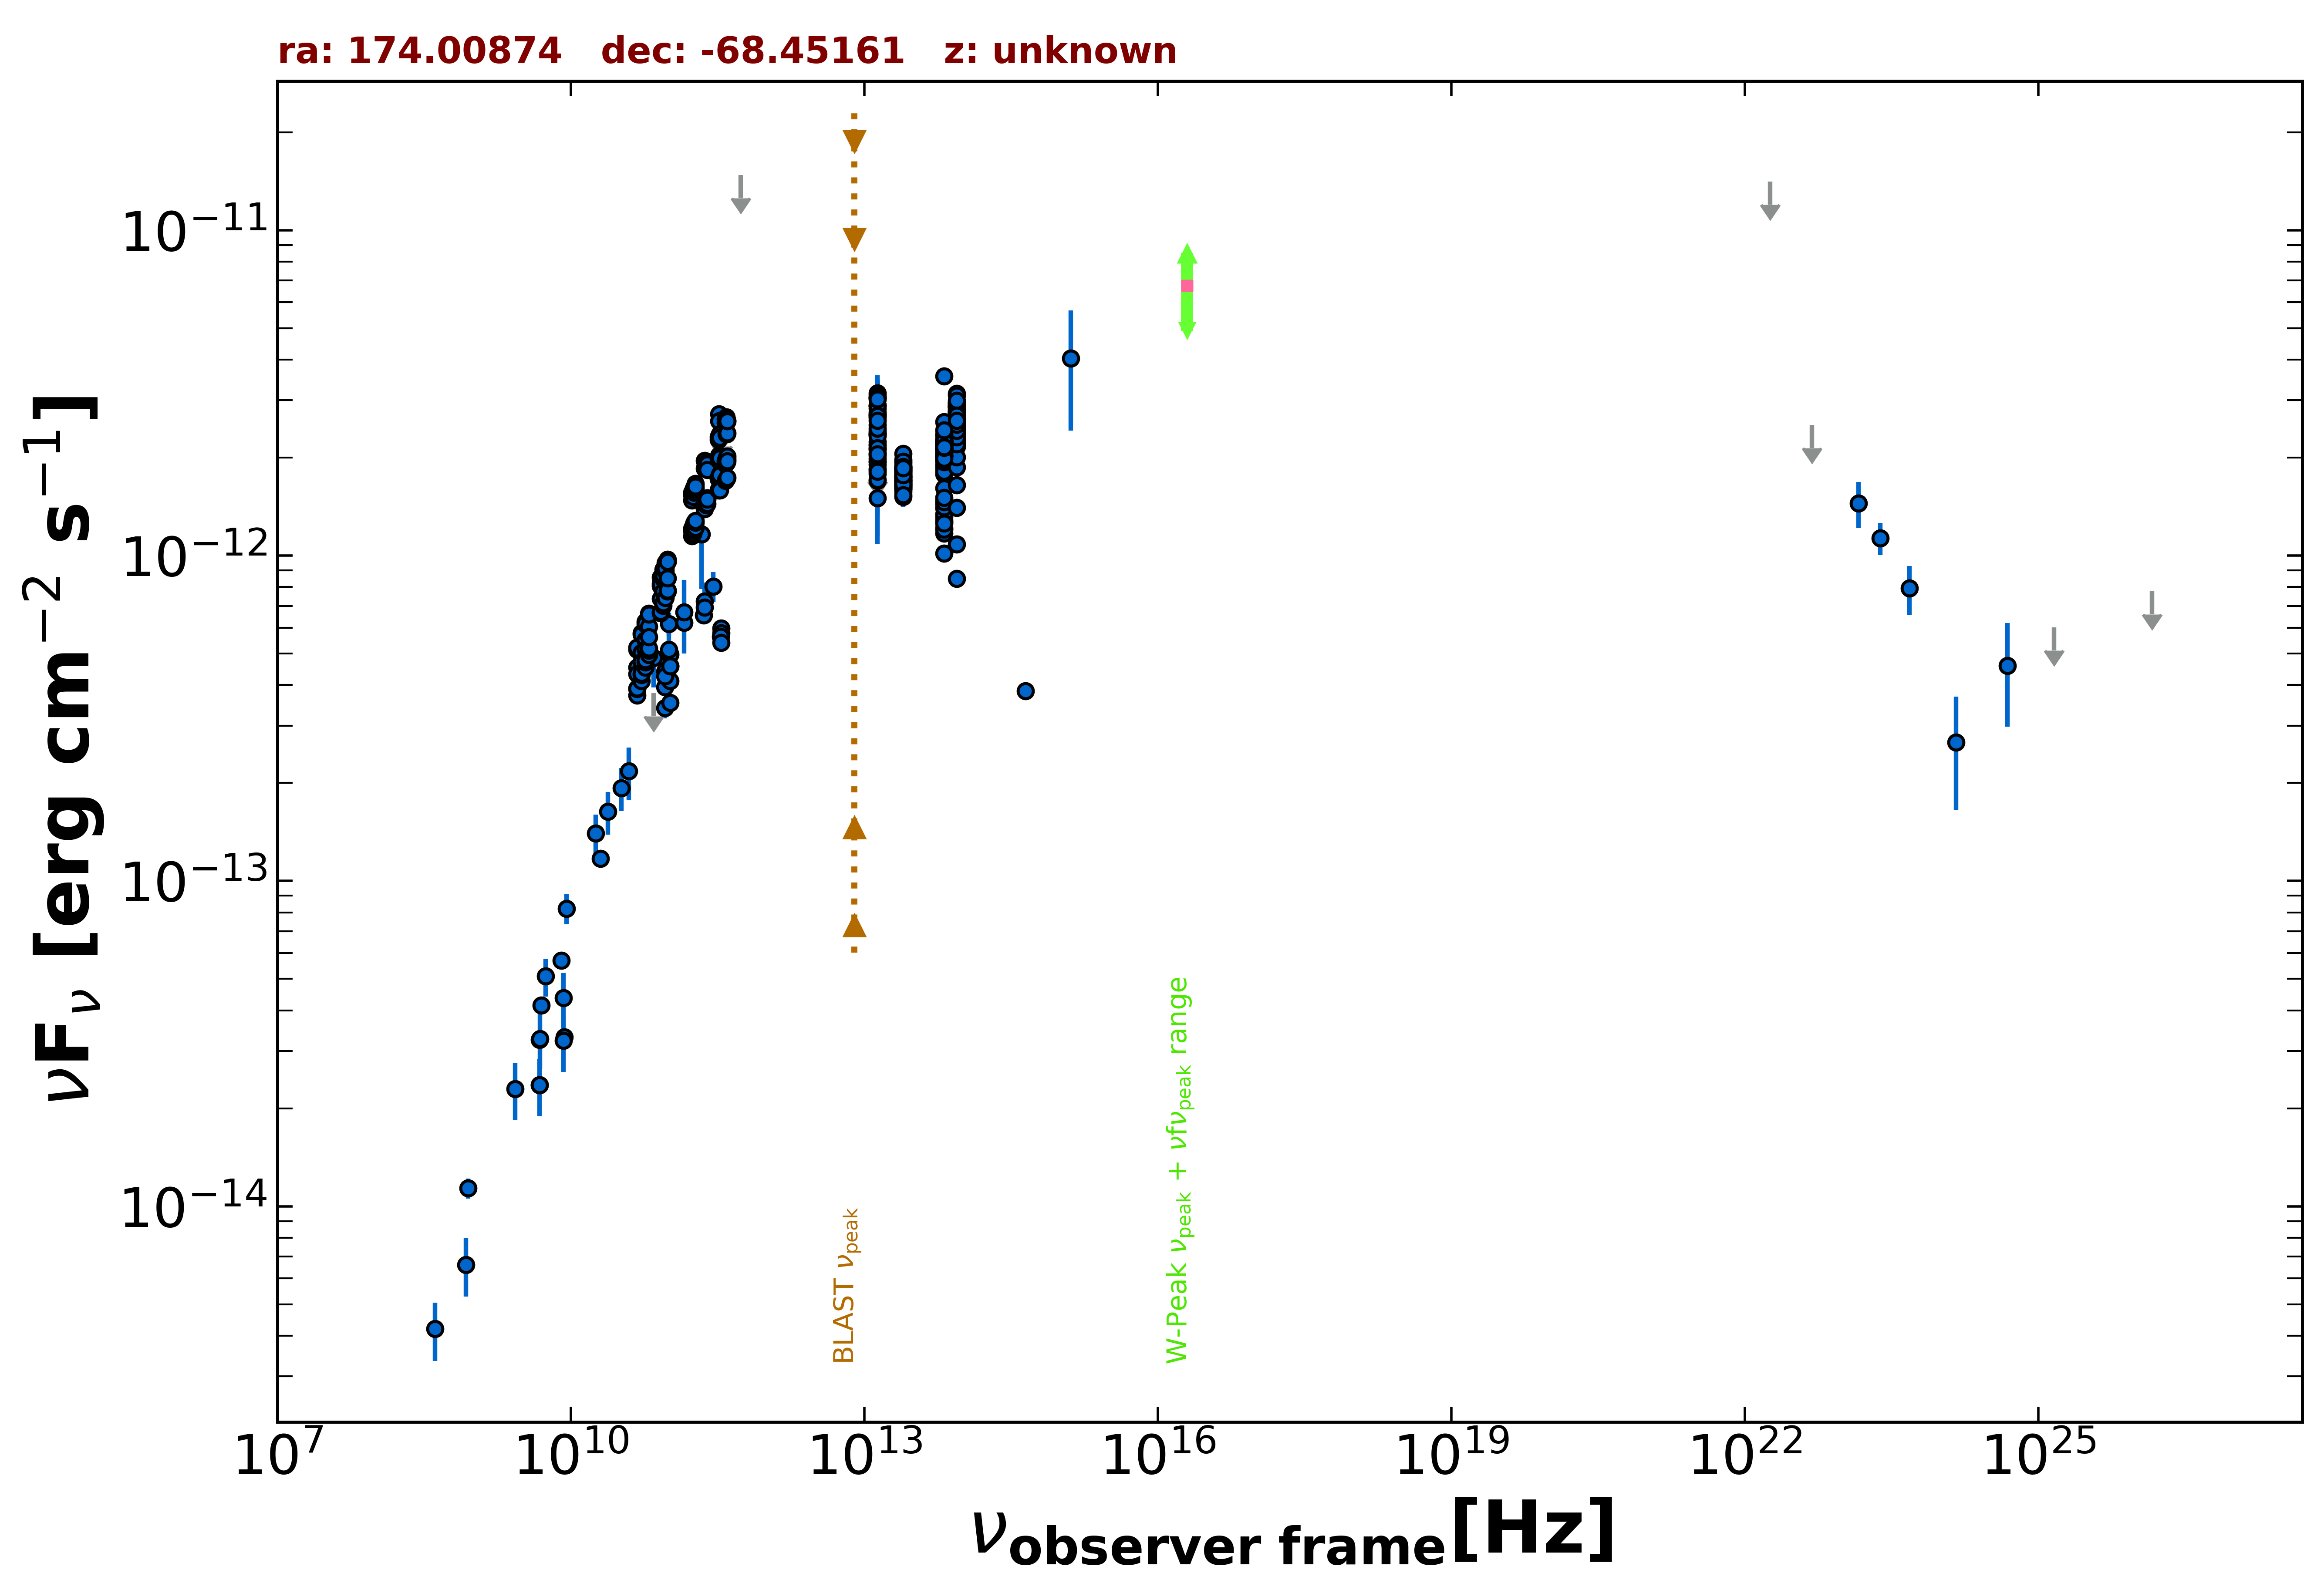

Values plotted in this chart, from the file beside it:
freq., flux, err_flux, MJD_start, MJD_end, flag, catalog, reference
8.870e+08, 1.137e-14, 8.000e-16, 55000, 55000, , RACS, Hale et al. 2021  PASA  38  e058
5.000e+09, 4.150e-14, 2.050e-15, 55000, 55000, , AT20G, Murphy et al. 2010  MNRAS  402  2403
8.000e+09, 5.696e-14, 2.880e-15, 55000, 55000, , AT20G, Murphy et al. 2010  MNRAS  402  2403
2.000e+10, 1.170e-13, 5.400e-15, 55000, 55000, , AT20G, Murphy et al. 2010  MNRAS  402  2403
4.800e+09, 2.362e-14, 4.800e-16, 55000, 55000, , ATPMN, McConnell et al. 2012  MNRAS  422  1527
8.600e+09, 3.311e-14, 1.720e-15, 55000, 55000, , ATPMN, McConnell et al. 2012  MNRAS  422  1527
4.800e+09, 3.254e-14, 1.725e-15, 55000, 55000, , PMN, Griffith et al. 1993-1996  VizieR  VIII/…
9.506e+10, 4.449e-13, 4.750e-14, 57178, 57178, , ALMA, Bonato et al. 2019  MNRAS  485  1188
2.850e+11, 8.037e-13, 8.550e-14, 57178, 57178, , ALMA, Bonato et al. 2019  MNRAS  485  1188
9.150e+10, 4.849e-13, 4.615e-14, 57380, 57380, , ALMA, Bonato et al. 2019  MNRAS  485  1188
1.035e+11, 4.968e-13, 4.720e-14, 57380, 57380, , ALMA, Bonato et al. 2019  MNRAS  485  1188
2.330e+11, 7.223e-13, 1.046e-13, 57380, 57380, , ALMA, Bonato et al. 2019  MNRAS  485  1188
2.272e+11, 6.563e-13, 3.270e-14, 57475, 57475, , ALMA, Bonato et al. 2019  MNRAS  485  1188
3.435e+11, 5.977e-13, 3.090e-14, 57700, 57700, , ALMA, Bonato et al. 2019  MNRAS  485  1188
9.150e+10, 4.401e-13, 2.195e-14, 57700, 57700, , ALMA, Bonato et al. 2019  MNRAS  485  1188
1.035e+11, 4.575e-13, 2.275e-14, 57700, 57700, , ALMA, Bonato et al. 2019  MNRAS  485  1188
9.150e+10, 3.944e-13, 2.015e-14, 57739, 57739, , ALMA, Bonato et al. 2019  MNRAS  485  1188
1.035e+11, 4.119e-13, 2.070e-14, 57739, 57739, , ALMA, Bonato et al. 2019  MNRAS  485  1188
3.435e+11, 5.771e-13, 2.750e-14, 57739, 57739, , ALMA, Bonato et al. 2019  MNRAS  485  1188
3.389e+11, 5.635e-13, 2.815e-14, 57869, 57869, , ALMA, Bonato et al. 2019  MNRAS  485  1188
9.150e+10, 4.255e-13, 2.105e-14, 57989, 57989, , ALMA, Bonato et al. 2019  MNRAS  485  1188
1.035e+11, 4.564e-13, 2.275e-14, 57989, 57989, , ALMA, Bonato et al. 2019  MNRAS  485  1188
2.330e+11, 6.920e-13, 3.495e-14, 57989, 57989, , ALMA, Bonato et al. 2019  MNRAS  485  1188
9.150e+10, 3.395e-13, 2.380e-14, 58212, 58212, , ALMA, Bonato et al. 2019  MNRAS  485  1188
1.035e+11, 3.529e-13, 2.070e-14, 58212, 58212, , ALMA, Bonato et al. 2019  MNRAS  485  1188
3.435e+11, 5.393e-13, 2.750e-14, 58212, 58212, , ALMA, Bonato et al. 2019  MNRAS  485  1188
1.000e+11, 6.163e-13, 4.920e-14, 55000, 55000, , PCCS2100, GHz The Planck Collaboration 2018  A&A  …
1.430e+11, 6.216e-13, 3.835e-14, 55000, 55000, , PCCS2143, GHz The Planck Collaboration 2018  A&A  …
7.000e+10, 4.848e-13, 9.125e-14, 55000, 55000, , PCCS2, 70 GHz The Planck Collaboration 2018  A&…
7.000e+10, 3.772e-13, 0.000e+00, 55000, 55000, UL, PCNT, The Planck Collaboration 2018  A&A  619 …
1.000e+11, 5.131e-13, 1.536e-13, 55000, 55000, , PCNT, The Planck Collaboration 2018  A&A  619 …
1.430e+11, 6.704e-13, 1.714e-13, 55000, 55000, , PCNT, The Planck Collaboration 2018  A&A  619 …
2.170e+11, 1.164e-12, 3.745e-13, 55000, 55000, , PCNT, The Planck Collaboration 2018  A&A  619 …
3.530e+11, 2.551e-12, 0.000e+00, 55000, 55000, UL, PCNT, The Planck Collaboration 2018  A&A  619 …
5.450e+11, 1.476e-11, 0.000e+00, 55000, 55000, UL, PCNT, The Planck Collaboration 2018  A&A  619 …
8.817e+13, 1.084e-12, 3.500e-15, 55000, 55000, , UNWISE, Schlafly et al. 2019  ApJS  240  30
6.517e+13, 1.215e-12, 4.500e-15, 55000, 55000, , UNWISE, Schlafly et al. 2019  ApJS  240  30
8.817e+13, 2.734e-12, 5.800e-14, 55000, 55000, , WISE, Wright et al. 2010  AJ  140  1868
6.517e+13, 2.179e-12, 4.000e-14, 55000, 55000, , WISE, Wright et al. 2010  AJ  140  1868
2.498e+13, 1.742e-12, 4.000e-14, 55000, 55000, , WISE, Wright et al. 2010  AJ  140  1868
1.363e+13, 2.361e-12, 1.090e-13, 55000, 55000, , WISE, Wright et al. 2010  AJ  140  1868
8.817e+13, 2.462e-12, 6.150e-14, 56870, 56870, , NEOWISE, Mainzer et al. 2014  ApJ  792  30
6.517e+13, 2.056e-12, 6.450e-14, 56870, 56870, , NEOWISE, Mainzer et al. 2014  ApJ  792  30
8.817e+13, 2.430e-12, 5.600e-14, 56869, 56869, , NEOWISE, Mainzer et al. 2014  ApJ  792  30
6.517e+13, 1.980e-12, 6.200e-14, 56869, 56869, , NEOWISE, Mainzer et al. 2014  ApJ  792  30
8.817e+13, 2.439e-12, 6.500e-14, 56870, 56870, , NEOWISE, Mainzer et al. 2014  ApJ  792  30
6.517e+13, 2.007e-12, 9.250e-14, 56870, 56870, , NEOWISE, Mainzer et al. 2014  ApJ  792  30
8.817e+13, 2.496e-12, 6.400e-14, 56869, 56869, , NEOWISE, Mainzer et al. 2014  ApJ  792  30
6.517e+13, 2.022e-12, 5.950e-14, 56869, 56869, , NEOWISE, Mainzer et al. 2014  ApJ  792  30
8.817e+13, 2.592e-12, 6.900e-14, 56870, 56870, , NEOWISE, Mainzer et al. 2014  ApJ  792  30
6.517e+13, 2.123e-12, 7.050e-14, 56870, 56870, , NEOWISE, Mainzer et al. 2014  ApJ  792  30
8.817e+13, 2.196e-12, 5.650e-14, 56871, 56871, , NEOWISE, Mainzer et al. 2014  ApJ  792  30
6.517e+13, 1.779e-12, 5.750e-14, 56871, 56871, , NEOWISE, Mainzer et al. 2014  ApJ  792  30
8.817e+13, 2.395e-12, 7.050e-14, 56870, 56870, , NEOWISE, Mainzer et al. 2014  ApJ  792  30
6.517e+13, 1.896e-12, 6.100e-14, 56870, 56870, , NEOWISE, Mainzer et al. 2014  ApJ  792  30
8.817e+13, 2.428e-12, 6.900e-14, 56870, 56870, , NEOWISE, Mainzer et al. 2014  ApJ  792  30
6.517e+13, 2.041e-12, 6.200e-14, 56870, 56870, , NEOWISE, Mainzer et al. 2014  ApJ  792  30
8.817e+13, 2.338e-12, 5.400e-14, 56871, 56871, , NEOWISE, Mainzer et al. 2014  ApJ  792  30
6.517e+13, 1.958e-12, 5.800e-14, 56871, 56871, , NEOWISE, Mainzer et al. 2014  ApJ  792  30
8.817e+13, 2.489e-12, 6.000e-14, 56870, 56870, , NEOWISE, Mainzer et al. 2014  ApJ  792  30
... 419 more rows
